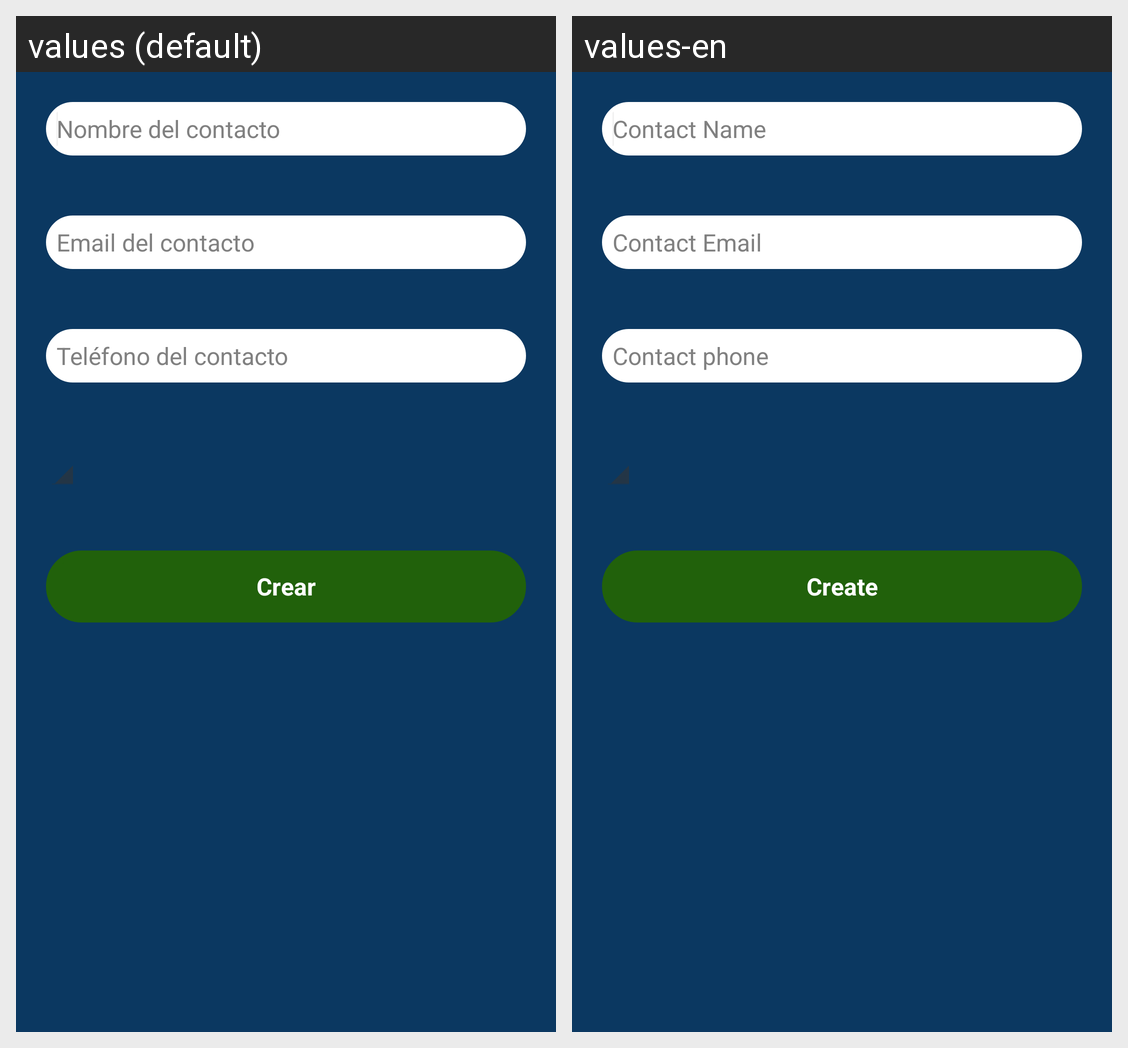

Locale-by-locale string values for the Android screen shown in this grid:
Android screen res/layout/activity_add_contact.xml rendered under 2 locales, left to right: values (default), values-en. Device: Nexus 5 (rendered at 1080×1920; each locale shown at half size, 540×960, under a caption strip naming it); theme CiviTheme.
Strings drawn on this screen, with the default value and each locale's value (text and hints the layout hard-codes, and strings that could not be matched under every locale, appear in the picture but are not listed):

add_contact_name_hint
  values: Nombre del contacto
  values-en: Contact Name

add_contact_email_hint
  values: Email del contacto
  values-en: Contact Email

add_contact_phone_hint
  values: Teléfono del contacto
  values-en: Contact phone

add_contact_create_btn
  values: Crear
  values-en: Create
